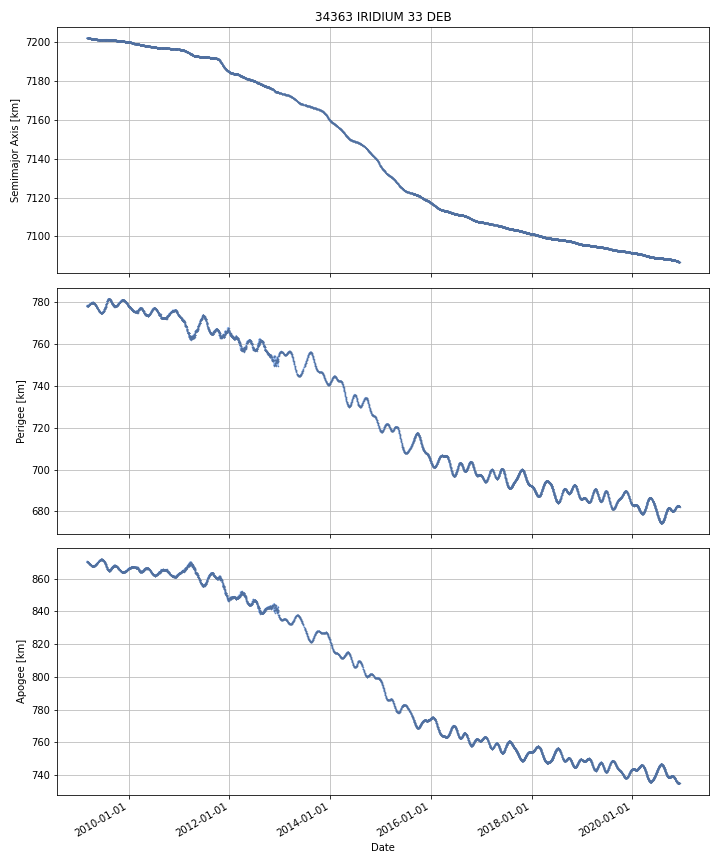

The data file committed next to this chart (first rows):
DATE, SEMIMAJOR_AXIS, PERIAPSIS, APOAPSIS, DOT_SEMIMAJOR_AXIS, DOT_PERIAPSIS, DOT_APOAPSIS
2009-03-04, 7202, 778, 870.2, , , 
2009-03-05, 7202, 778.2, 870, -0.008153, 0.1675, -0.1838
2009-03-06, 7202, 778, 870.2, -0.01206, -0.2063, 0.1822
2009-03-07, 7202, 778, 870.2, -0.01056, -0.01931, -0.001815
2009-03-08, 7202, 777.9, 870.2, -0.01035, -0.007071, -0.01363
2009-03-09, 7202, 777.9, 870.1, -0.01028, -0.00395, -0.01661
2009-03-10, 7202, 778, 870.1, -0.01036, 0.03772, -0.05843
2009-03-11, 7202, 778, 870.1, -0.01033, 0.01371, -0.03437
2009-03-12, 7202, 778, 870, -0.009922, 0.01292, -0.03276
2009-03-13, 7202, 778, 870, -0.009922, 0.006126, -0.02597
2009-03-14, 7202, 778.1, 869.9, -0.009147, 0.06116, -0.07945
2009-03-15, 7202, 778.2, 869.8, -0.008993, 0.09765, -0.1156
2009-03-16, 7202, 778.3, 869.7, -0.008954, 0.1249, -0.1428
2009-03-17, 7202, 778.4, 869.5, -0.007901, 0.1192, -0.135
2009-03-18, 7202, 778.6, 869.4, -0.008116, 0.138, -0.1542
2009-03-19, 7202, 778.7, 869.2, -0.007359, 0.1176, -0.1323
2009-03-20, 7202, 778.7, 869.2, -0.008126, 0.05506, -0.07131
2009-03-21, 7202, 778.8, 869.1, -0.008741, 0.02788, -0.04536
2009-03-22, 7202, 778.8, 869.1, -0.008442, 0.009624, -0.02651
2009-03-23, 7202, 778.8, 869.1, -0.008492, 0.008364, -0.02535
2009-03-24, 7202, 778.8, 869, -0.008866, 0.01787, -0.03561
2009-03-25, 7202, 778.9, 868.9, -0.008451, 0.1542, -0.1711
2009-03-26, 7202, 779, 868.8, -0.009189, 0.07895, -0.09733
2009-03-27, 7202, 779.1, 868.7, -0.00957, 0.05936, -0.0785
2009-03-28, 7202, 779.1, 868.6, -0.009769, 0.04099, -0.06052
2009-03-29, 7202, 779.1, 868.6, -0.00993, -0.01869, -0.001165
2009-03-30, 7202, 779.2, 868.5, -0.00997, 0.09186, -0.1118
2009-03-31, 7202, 779.4, 868.3, -0.0113, 0.1653, -0.1879
2009-04-01, 7202, 779.4, 868.2, -0.01047, 0.05581, -0.07675
2009-04-02, 7202, 779.4, 868.2, -0.01048, -0.002151, -0.01881
2009-04-03, 7202, 779.5, 868.1, -0.01075, 0.0719, -0.0934
2009-04-04, 7202, 779.5, 868.1, -0.01023, 0.0228, -0.04327
2009-04-05, 7202, 779.5, 868.1, -0.01014, 0.01917, -0.03945
2009-04-06, 7202, 779.6, 868, -0.0103, 0.0477, -0.0683
2009-04-07, 7202, 779.7, 867.8, -0.01012, 0.1199, -0.1402
2009-04-08, 7202, 779.7, 867.8, -0.009991, 0.01129, -0.03127
2009-04-09, 7202, 779.7, 867.8, -0.01011, -0.01868, -0.001546
2009-04-10, 7202, 779.7, 867.8, -0.009992, 0.0002542, -0.02024
2009-04-11, 7202, 779.7, 867.8, -0.01038, -0.01488, -0.005887
2009-04-12, 7202, 779.7, 867.7, -0.01035, 0.02323, -0.04393
2009-04-13, 7202, 779.7, 867.7, -0.01042, 0.009119, -0.02995
2009-04-14, 7202, 779.7, 867.7, -0.01078, 0.01109, -0.03265
2009-04-15, 7202, 779.7, 867.7, -0.01104, -0.01563, -0.006456
2009-04-16, 7202, 779.7, 867.7, -0.01154, -0.04476, 0.02168
2009-04-17, 7202, 779.6, 867.7, -0.01162, -0.02311, -0.0001228
2009-04-18, 7202, 779.6, 867.7, -0.01147, -0.0278, 0.004854
2009-04-19, 7202, 779.6, 867.7, -0.01143, -0.008064, -0.01479
2009-04-20, 7202, 779.6, 867.7, -0.0126, -0.01702, -0.008176
2009-04-21, 7202, 779.6, 867.7, -0.01202, -0.01917, -0.004879
2009-04-22, 7202, 779.5, 867.7, -0.01321, -0.09782, 0.07139
2009-04-23, 7202, 779.4, 867.8, -0.01263, -0.0365, 0.01125
2009-04-24, 7202, 779.4, 867.8, -0.01312, -0.06362, 0.03739
2009-04-25, 7202, 779.3, 867.8, -0.01247, -0.03259, 0.007658
2009-04-26, 7202, 779.3, 867.8, -0.01259, -0.03602, 0.01083
2009-04-27, 7202, 779.2, 867.8, -0.01257, -0.04396, 0.01883
2009-04-28, 7202, 779.2, 867.8, -0.01187, -0.01413, -0.009615
2009-04-29, 7202, 779.1, 867.9, -0.01215, -0.1283, 0.104
2009-04-30, 7202, 779, 868, -0.0115, -0.07317, 0.05017
2009-05-01, 7202, 779, 868, -0.01079, -0.05779, 0.03621
2009-05-02, 7202, 778.9, 868.1, -0.01119, -0.07609, 0.05371
... 4,239 more rows
